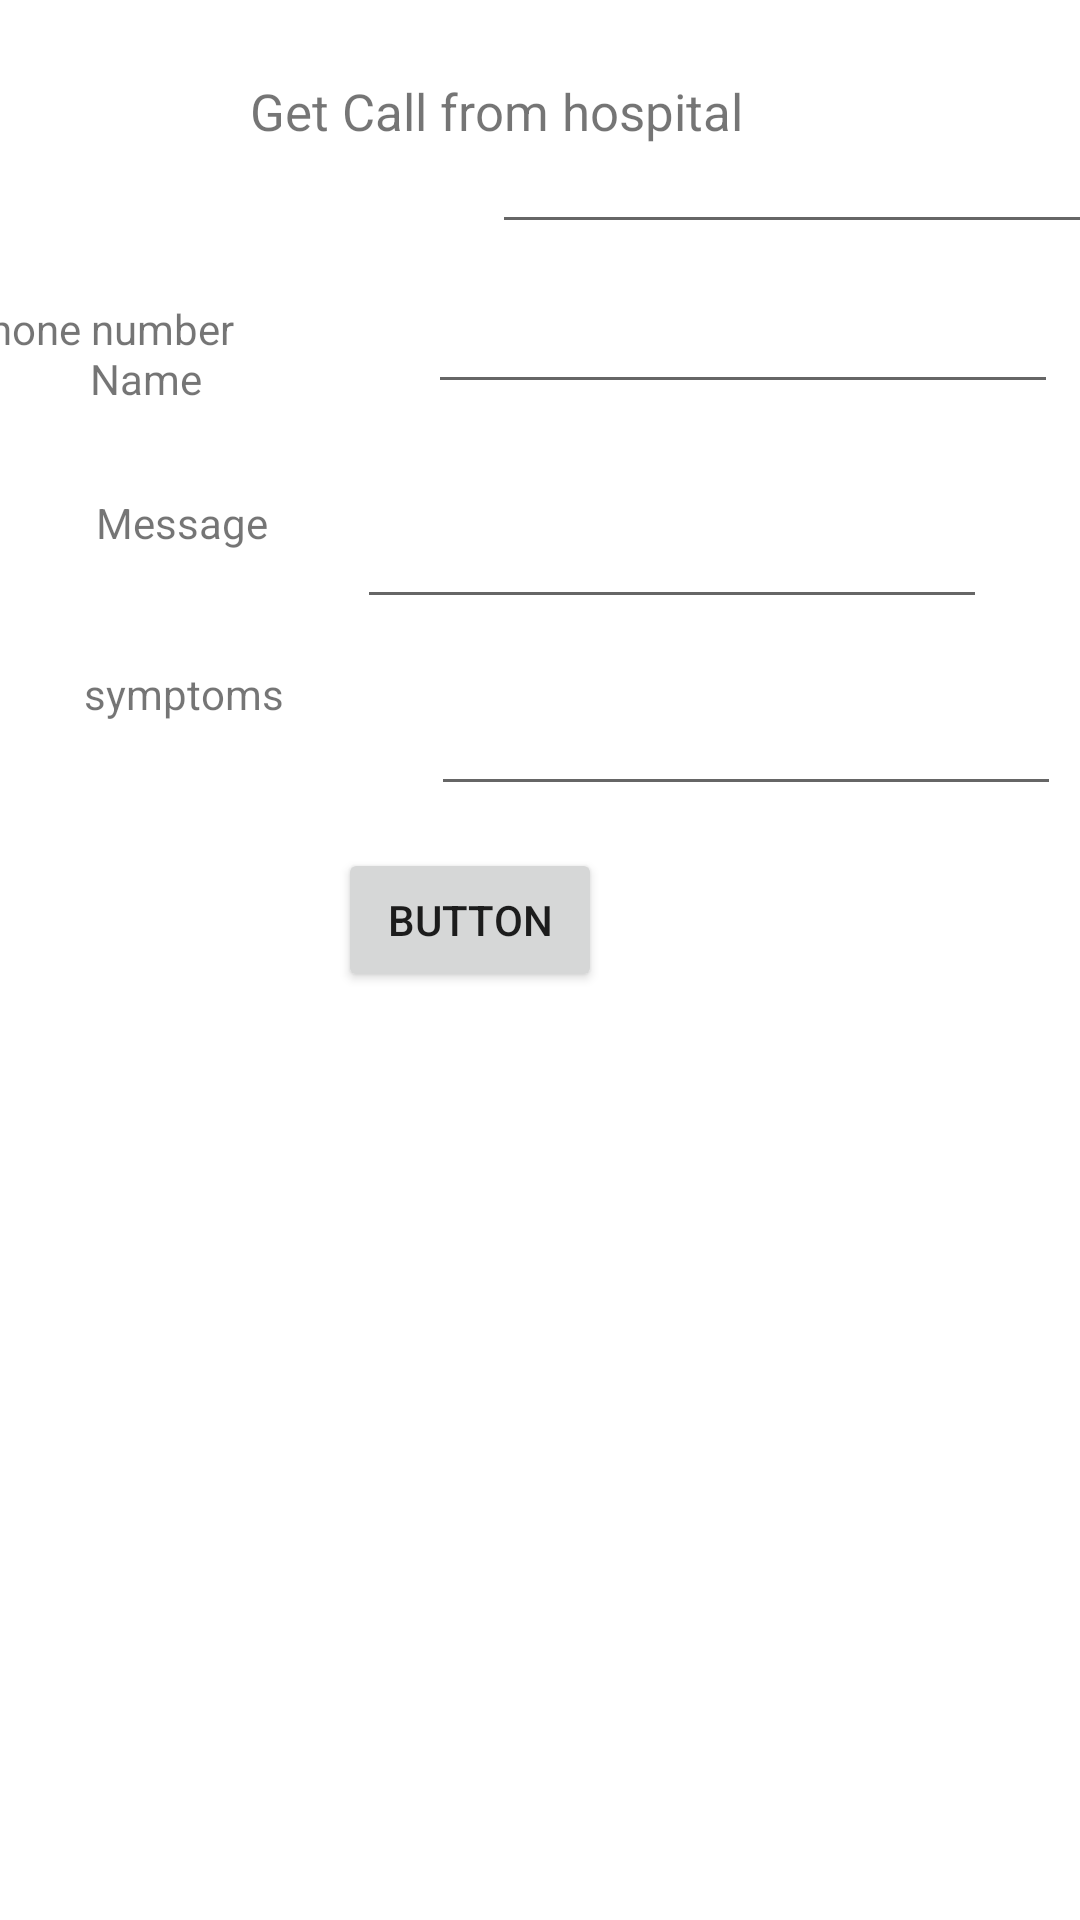

Produce the Android XML layout that renders to this screen, including the resource entries it uses.
<!-- AndroidManifest.xml: application theme Theme.Ayush -->
<!-- res/layout/activity_user_form.xml -->
<?xml version="1.0" encoding="utf-8"?>
<androidx.constraintlayout.widget.ConstraintLayout xmlns:android="http://schemas.android.com/apk/res/android"
    xmlns:app="http://schemas.android.com/apk/res-auto"
    xmlns:tools="http://schemas.android.com/tools"
    android:layout_width="match_parent"
    android:layout_height="match_parent"
    tools:context=".UserForm">


    <TextView
        android:id="@+id/textView2"
        android:layout_width="179dp"
        android:layout_height="40dp"
        android:text="Get Call from hospital"
        android:textSize="17dp"
        app:layout_constraintBottom_toBottomOf="parent"
        app:layout_constraintEnd_toEndOf="parent"
        app:layout_constraintHorizontal_bias="0.461"
        app:layout_constraintStart_toStartOf="parent"
        app:layout_constraintTop_toTopOf="parent"
        app:layout_constraintVertical_bias="0.043" />

    <TextView
        android:id="@+id/textView3"
        android:layout_width="wrap_content"
        android:layout_height="wrap_content"
        android:layout_marginTop="100dp"
        android:layout_marginEnd="43dp"
        android:text="Phone number"
        android:paddingLeft="30dp"
        app:layout_constraintEnd_toStartOf="@+id/editTextPhone"
        app:layout_constraintStart_toStartOf="parent"
        app:layout_constraintTop_toTopOf="parent" />

    <TextView
        android:id="@+id/textView4"
        android:layout_width="wrap_content"
        android:layout_height="wrap_content"
        android:layout_marginTop="40dp"
        android:text="Name"
        app:layout_constraintBottom_toTopOf="@+id/editTextTextPersonName2"
        app:layout_constraintEnd_toEndOf="parent"
        app:layout_constraintHorizontal_bias="0.093"
        app:layout_constraintStart_toStartOf="parent"
        app:layout_constraintTop_toBottomOf="@+id/textView3" />

    <EditText
        android:id="@+id/editTextPhone"
        android:layout_width="wrap_content"
        android:layout_height="wrap_content"
        android:layout_marginStart="43dp"
        android:layout_marginTop="15dp"
        android:layout_marginEnd="29dp"
        android:layout_marginBottom="6dp"
        android:ems="10"
        android:inputType="phone"
        app:layout_constraintBottom_toTopOf="@+id/editTextTextPersonName2"
        app:layout_constraintEnd_toEndOf="parent"
        app:layout_constraintStart_toEndOf="@+id/textView3"
        app:layout_constraintTop_toBottomOf="@+id/textView2" />

    <EditText
        android:id="@+id/editTextTextPersonName2"
        android:layout_width="wrap_content"
        android:layout_height="wrap_content"
        android:layout_marginStart="97dp"
        android:layout_marginTop="6dp"
        android:layout_marginEnd="29dp"
        android:layout_marginBottom="546dp"
        android:ems="10"
        android:inputType="textPersonName"
        android:text=""
        app:layout_constraintBottom_toBottomOf="parent"
        app:layout_constraintEnd_toEndOf="parent"
        app:layout_constraintStart_toEndOf="@+id/textView4"
        app:layout_constraintTop_toBottomOf="@+id/editTextPhone" />

    <Button
        android:id="@+id/button3"
        android:layout_width="wrap_content"
        android:layout_height="wrap_content"
        android:layout_marginStart="134dp"
        android:layout_marginTop="148dp"
        android:layout_marginEnd="152dp"
        android:text="Button"
        android:onClick="submitForm"
        app:layout_constraintEnd_toEndOf="@+id/editTextTextPersonName2"
        app:layout_constraintHorizontal_bias="1.0"
        app:layout_constraintStart_toStartOf="parent"
        app:layout_constraintTop_toBottomOf="@+id/editTextTextPersonName2" />

    <TextView
        android:id="@+id/textView5"
        android:layout_width="wrap_content"
        android:layout_height="wrap_content"
        android:layout_marginStart="32dp"
        android:layout_marginBottom="38dp"
        android:text="Message"
        app:layout_constraintBottom_toTopOf="@+id/textView6"
        app:layout_constraintStart_toStartOf="parent" />

    <TextView
        android:id="@+id/textView6"
        android:layout_width="wrap_content"
        android:layout_height="wrap_content"
        android:layout_marginStart="28dp"
        android:layout_marginBottom="42dp"
        android:text="symptoms"
        app:layout_constraintBottom_toTopOf="@+id/button3"
        app:layout_constraintStart_toStartOf="parent" />

    <EditText
        android:id="@+id/editTextTextPersonName3"
        android:layout_width="wrap_content"
        android:layout_height="wrap_content"
        android:layout_marginEnd="31dp"
        android:layout_marginBottom="21dp"
        android:ems="10"
        android:inputType="textPersonName"
        android:text=""
        app:layout_constraintBottom_toTopOf="@+id/editTextTextPersonName4"
        app:layout_constraintEnd_toEndOf="parent" />

    <EditText
        android:id="@+id/editTextTextPersonName4"
        android:layout_width="wrap_content"
        android:layout_height="wrap_content"
        android:layout_marginStart="31dp"
        android:layout_marginBottom="14dp"
        android:ems="10"
        android:inputType="textPersonName"
        android:text=""
        app:layout_constraintBottom_toTopOf="@+id/button3"
        app:layout_constraintStart_toStartOf="@+id/button3" />

</androidx.constraintlayout.widget.ConstraintLayout>
<!-- resources referenced by this layout -->
<resources>
  <style name="Theme.Ayush" parent="Theme.MaterialComponents.DayNight.DarkActionBar">
          
          <item name="colorPrimary">@color/purple_500</item>
          <item name="colorPrimaryVariant">@color/purple_700</item>
          <item name="colorOnPrimary">@color/white</item>
          
          <item name="colorSecondary">@color/teal_200</item>
          <item name="colorSecondaryVariant">@color/teal_700</item>
          <item name="colorOnSecondary">@color/black</item>
          
          <item name="android:statusBarColor" tools:targetApi="l">?attr/colorPrimaryVariant</item>
          
      </style>
  <color name="purple_500">#FF6200EE</color>
  <color name="purple_700">#FF3700B3</color>
  <color name="white">#FFFFFFFF</color>
  <color name="teal_200">#FF03DAC5</color>
  <color name="teal_700">#FF018786</color>
  <color name="black">#FF000000</color>
</resources>
